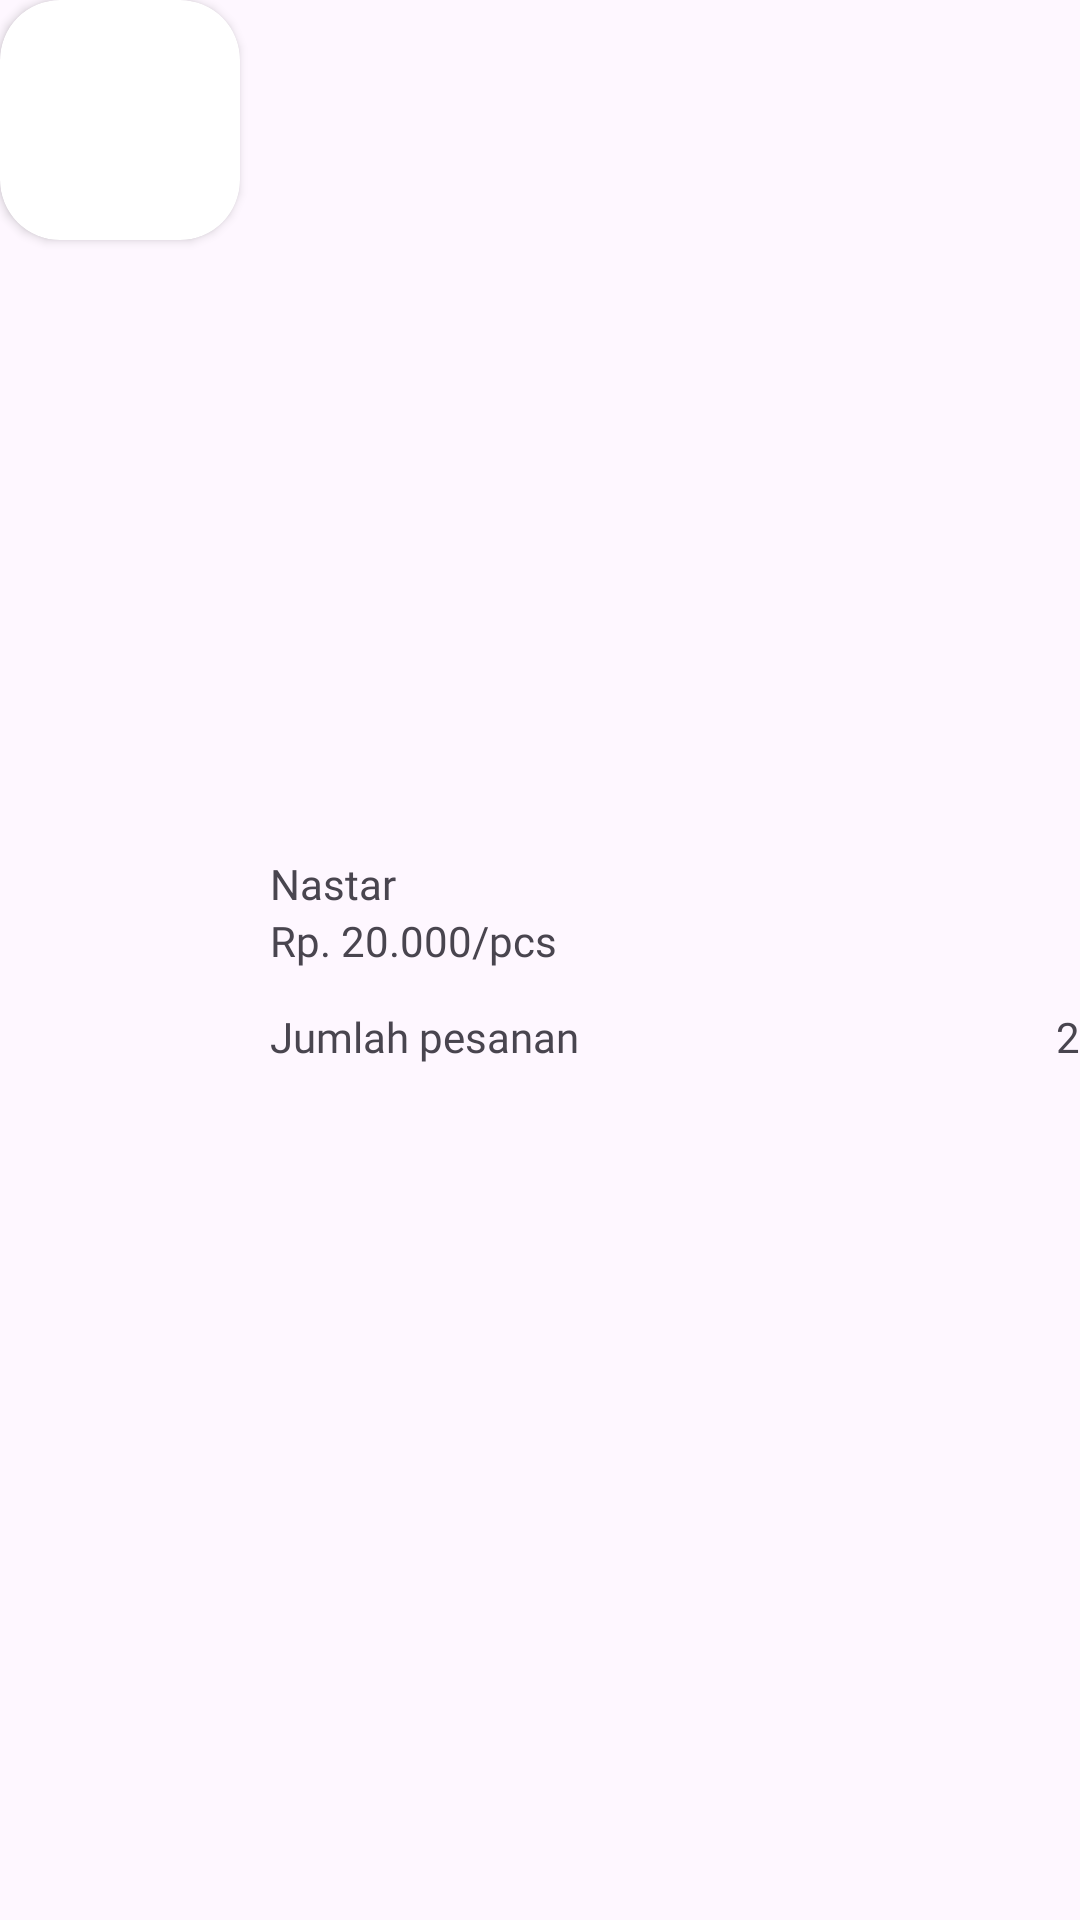

Write the Android layout XML for this screen, with the resource values it uses.
<!-- AndroidManifest.xml: application theme Theme.LizKitchen -->
<!-- res/layout/rv_checkout.xml -->
<?xml version="1.0" encoding="utf-8"?>
<LinearLayout xmlns:android="http://schemas.android.com/apk/res/android"
    xmlns:tools="http://schemas.android.com/tools"
    android:layout_width="match_parent"
    android:layout_height="wrap_content"
    xmlns:app="http://schemas.android.com/apk/res-auto"
    android:layout_gravity="center"
    android:layout_marginBottom="10dp"
    android:orientation="horizontal">

    <androidx.cardview.widget.CardView
        android:layout_width="wrap_content"
        android:layout_height="wrap_content"
        app:cardCornerRadius="20dp">

        <androidx.appcompat.widget.AppCompatImageView
            android:id="@+id/ivCakeImage"
            android:layout_width="80dp"
            android:layout_height="80dp"
            tools:src="@tools:sample/avatars" />

    </androidx.cardview.widget.CardView>

    <androidx.constraintlayout.widget.ConstraintLayout
        android:layout_width="match_parent"
        android:layout_marginStart="10dp"
        android:layout_height="70dp"
        android:layout_gravity="center"
        android:orientation="vertical">

        <TextView
            android:id="@+id/tvCakeName"
            android:layout_width="wrap_content"
            android:layout_height="wrap_content"
            app:layout_constraintTop_toTopOf="parent"
            app:layout_constraintStart_toStartOf="parent"
            android:text="Nastar"
            android:fontFamily="@font/poppins_semibold"
            android:textSize="14sp"/>

        <LinearLayout
            android:id="@+id/price"
            app:layout_constraintTop_toBottomOf="@id/tvCakeName"
            app:layout_constraintStart_toStartOf="parent"
            android:layout_width="wrap_content"
            android:layout_height="wrap_content"
            android:orientation="horizontal">

            <TextView
                android:layout_width="wrap_content"
                android:layout_height="wrap_content"
                android:fontFamily="@font/poppins_regular"
                android:text="Rp. "
                android:textSize="14sp" />

            <TextView
                android:id="@+id/tvPrice"
                android:layout_width="wrap_content"
                android:layout_height="wrap_content"
                android:fontFamily="@font/poppins_regular"
                android:text="20.000"
                android:textSize="14sp" />

            <TextView
                android:layout_width="wrap_content"
                android:layout_height="wrap_content"
                android:fontFamily="@font/poppins_regular"
                android:text="/pcs"
                android:textSize="14sp" />
        </LinearLayout>

        <LinearLayout
            android:id="@+id/pesanan"
            app:layout_constraintStart_toStartOf="parent"
            app:layout_constraintBottom_toBottomOf="parent"
            android:layout_width="match_parent"
            android:layout_height="wrap_content">

            <TextView
                android:layout_width="wrap_content"
                android:layout_height="wrap_content"
                android:fontFamily="@font/poppins_regular"
                android:text="Jumlah pesanan"
                android:textSize="14sp" />

            <TextView
                android:id="@+id/tv_jumlahPesanan"
                android:layout_width="match_parent"
                android:layout_height="wrap_content"
                android:gravity="end"
                android:fontFamily="@font/poppins_semibold"
                android:text="2"
                android:textSize="14sp" />
        </LinearLayout>

    </androidx.constraintlayout.widget.ConstraintLayout>

</LinearLayout>
<!-- resources referenced by this layout -->
<resources>
  <style name="Theme.LizKitchen" parent="Base.Theme.LizKitchen" />
  <style name="Base.Theme.LizKitchen" parent="Theme.Material3.Light.NoActionBar">
          <item name="android:statusBarColor">@color/brown_old</item>
      </style>
  <color name="brown_old">#9C6843</color>
</resources>
